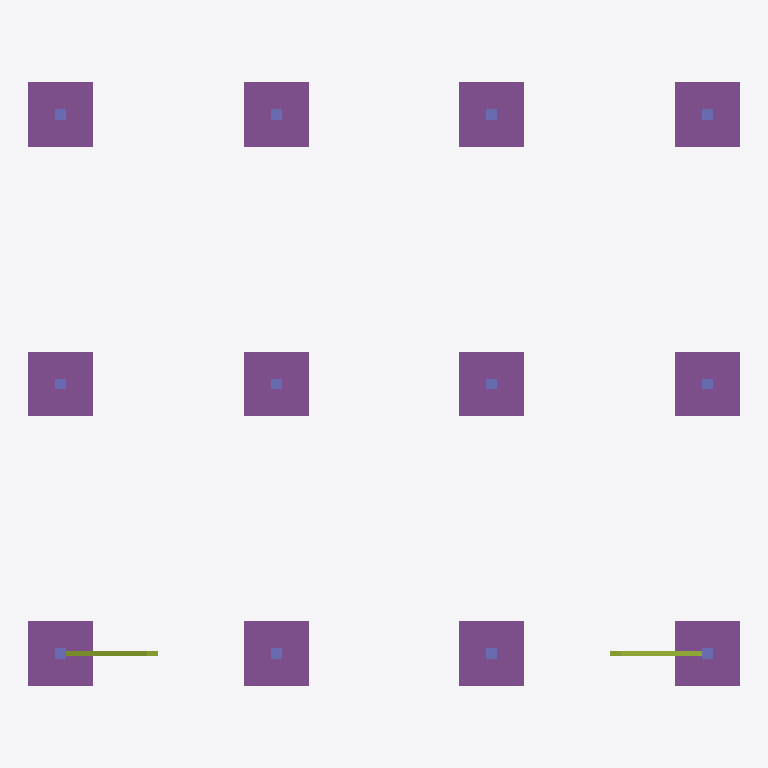
Plan cut of the same IFC building model at storey 'Level 1' (level 0.00 m, cut at 1.40 m), seen from above with north up, elements coloured by IFC class: 12 footings (purple), 12 columns (violet), 2 members (olive). Cut surfaces are drawn darker.
Extent 19.8 m × 16.8 m × 11.0 m (x, y, z). Storeys (4): Level 1 at 0.00 m; Level 2 at 3.50 m; Level 3 at 7.00 m; Roof at 10.50 m. Elements (87): 36 IfcColumn, 27 IfcBeam, 12 IfcFooting, 6 IfcMember, 3 IfcSlab, 3 IfcStructuralSurfaceMember.

HEADER;
FILE_DESCRIPTION(('ViewDefinition [CoordinationView]'),'2;1');
FILE_NAME('','2026-11-06T10:20:14',(''),(''),'IfcOpenShell 0.8.0','IfcOpenShell 0.8.0','');
FILE_SCHEMA(('IFC4'));
ENDSEC;
DATA;
#9=IFCPROJECT('2Ndfh$H1zEWR784Z8ilBwF',$,'Project',$,$,$,$,(#8),#5);
#10=IFCSITE('0wxhnXE5nBZ9a37voA67GW',$,'Site',$,$,$,$,$,.ELEMENT.,$,$,$,$,$);
#12=IFCBUILDING('0ibSFTPM57yet69UreqHAd',$,'Building',$,$,$,$,$,.ELEMENT.,$,$,$);
#14=IFCBUILDINGSTOREY('3oXX_85T9El9vaIR10q$_c',$,'Level 1',$,$,$,$,$,.ELEMENT.,0.0);
#16=IFCBUILDINGSTOREY('0FCtn2utnAsQ9RhodojdRf',$,'Level 2',$,$,#369,$,$,.ELEMENT.,3.5);
#25=IFCBUILDINGSTOREY('2fQ3ifjg5CNP7QJkaobElL',$,'Level 3',$,$,#372,$,$,.ELEMENT.,7.0);
#34=IFCBUILDINGSTOREY('3cMYbsayH8GRV6f1ucTbur',$,'Roof',$,$,#375,$,$,.ELEMENT.,10.5);
#181=IFCFOOTING('1Vsv1Nd9T9wxryNNT0EV7g',$,$,$,$,#6564,#6628,$,.PAD_FOOTING.);
#182=IFCFOOTING('1CZilf4Cz7zf6Otu8V$Aus',$,$,$,$,#6631,#6695,$,.PAD_FOOTING.);
#184=IFCFOOTING('0zo0cgXWz8WvACKuzndPv4',$,$,$,$,#6765,#6829,$,.PAD_FOOTING.);
#185=IFCFOOTING('3hNzl4ODfBrQQ89MNybjln',$,$,$,$,#6832,#6896,$,.PAD_FOOTING.);
#187=IFCFOOTING('16X4QqOMX6JvYBm9PAh1oW',$,$,$,$,#6966,#7030,$,.PAD_FOOTING.);
#190=IFCFOOTING('3bnT4qOdT8$9JUlH3NrBwm',$,$,$,$,#7167,#7231,$,.PAD_FOOTING.);
#180=IFCFOOTING('3EL0aQoAr6pgcB0ey9yyl_',$,$,$,$,#6497,#6561,$,.PAD_FOOTING.);
#183=IFCFOOTING('3bwows26r7HBFPtF10G7Lr',$,$,$,$,#6698,#6762,$,.PAD_FOOTING.);
#186=IFCFOOTING('09qJXFImP0RAFWwGy8V8KZ',$,$,$,$,#6899,#6963,$,.PAD_FOOTING.);
#189=IFCFOOTING('1P50bPu7fAIe1_92JNPDk_',$,$,$,$,#7100,#7164,$,.PAD_FOOTING.);
#179=IFCFOOTING('3vDOg200PAPgbOQsGB1s8r',$,$,$,$,#6430,#6494,$,.PAD_FOOTING.);
#188=IFCFOOTING('1f1mk6cTz9yw_ZjF22G8L0',$,$,$,$,#7033,#7097,$,.PAD_FOOTING.);
#173=IFCMEMBER('3KfEWRLWr0u858zSN2H1H5',$,$,$,$,#5014,#5078,$,.BRACE.);
#172=IFCMEMBER('3xGnD2PVL6bvW_zCLVAAgb',$,$,$,$,#4947,#5011,$,.BRACE.);
#104=IFCCOLUMN('0Mx5JzDWL1cBGE_J4omEd9',$,$,$,$,#725,#789,$,.COLUMN.);
#106=IFCCOLUMN('05d2bBgvr8kP6d3nqst7Tc',$,$,$,$,#860,#924,$,.COLUMN.);
#107=IFCCOLUMN('2IDpO49JHCbvZ3WAkvKdhM',$,$,$,$,#927,#991,$,.COLUMN.);
#109=IFCCOLUMN('3cF6F9X9v6cPQERrf6A9O2',$,$,$,$,#1061,#1125,$,.COLUMN.);
#110=IFCCOLUMN('1LhM9eQqP5$8f002mJ4TM5',$,$,$,$,#1128,#1192,$,.COLUMN.);
#113=IFCCOLUMN('0F4kuGfNb52fNajhGzCqlz',$,$,$,$,#1329,#1393,$,.COLUMN.);
#112=IFCCOLUMN('0ZIQ$oFJf4z9Q86n3NWj$C',$,$,$,$,#1262,#1326,$,.COLUMN.);
#115=IFCCOLUMN('1QbKGlsIbD6e5AwFezPMmK',$,$,$,$,#1463,#1527,$,.COLUMN.);
#105=IFCCOLUMN('1Q1lltmSHC_f5NnU8US4Kd',$,$,$,$,#793,#857,$,.COLUMN.);
#108=IFCCOLUMN('3R1TreGHH6GhtohIUu_GEK',$,$,$,$,#994,#1058,$,.COLUMN.);
#111=IFCCOLUMN('3Zk5B6_g1DUQlWGv$gfWtr',$,$,$,$,#1195,#1259,$,.COLUMN.);
#114=IFCCOLUMN('0hRITlvK14dhNy9QreCsk3',$,$,$,$,#1396,#1460,$,.COLUMN.);
ENDSEC;
